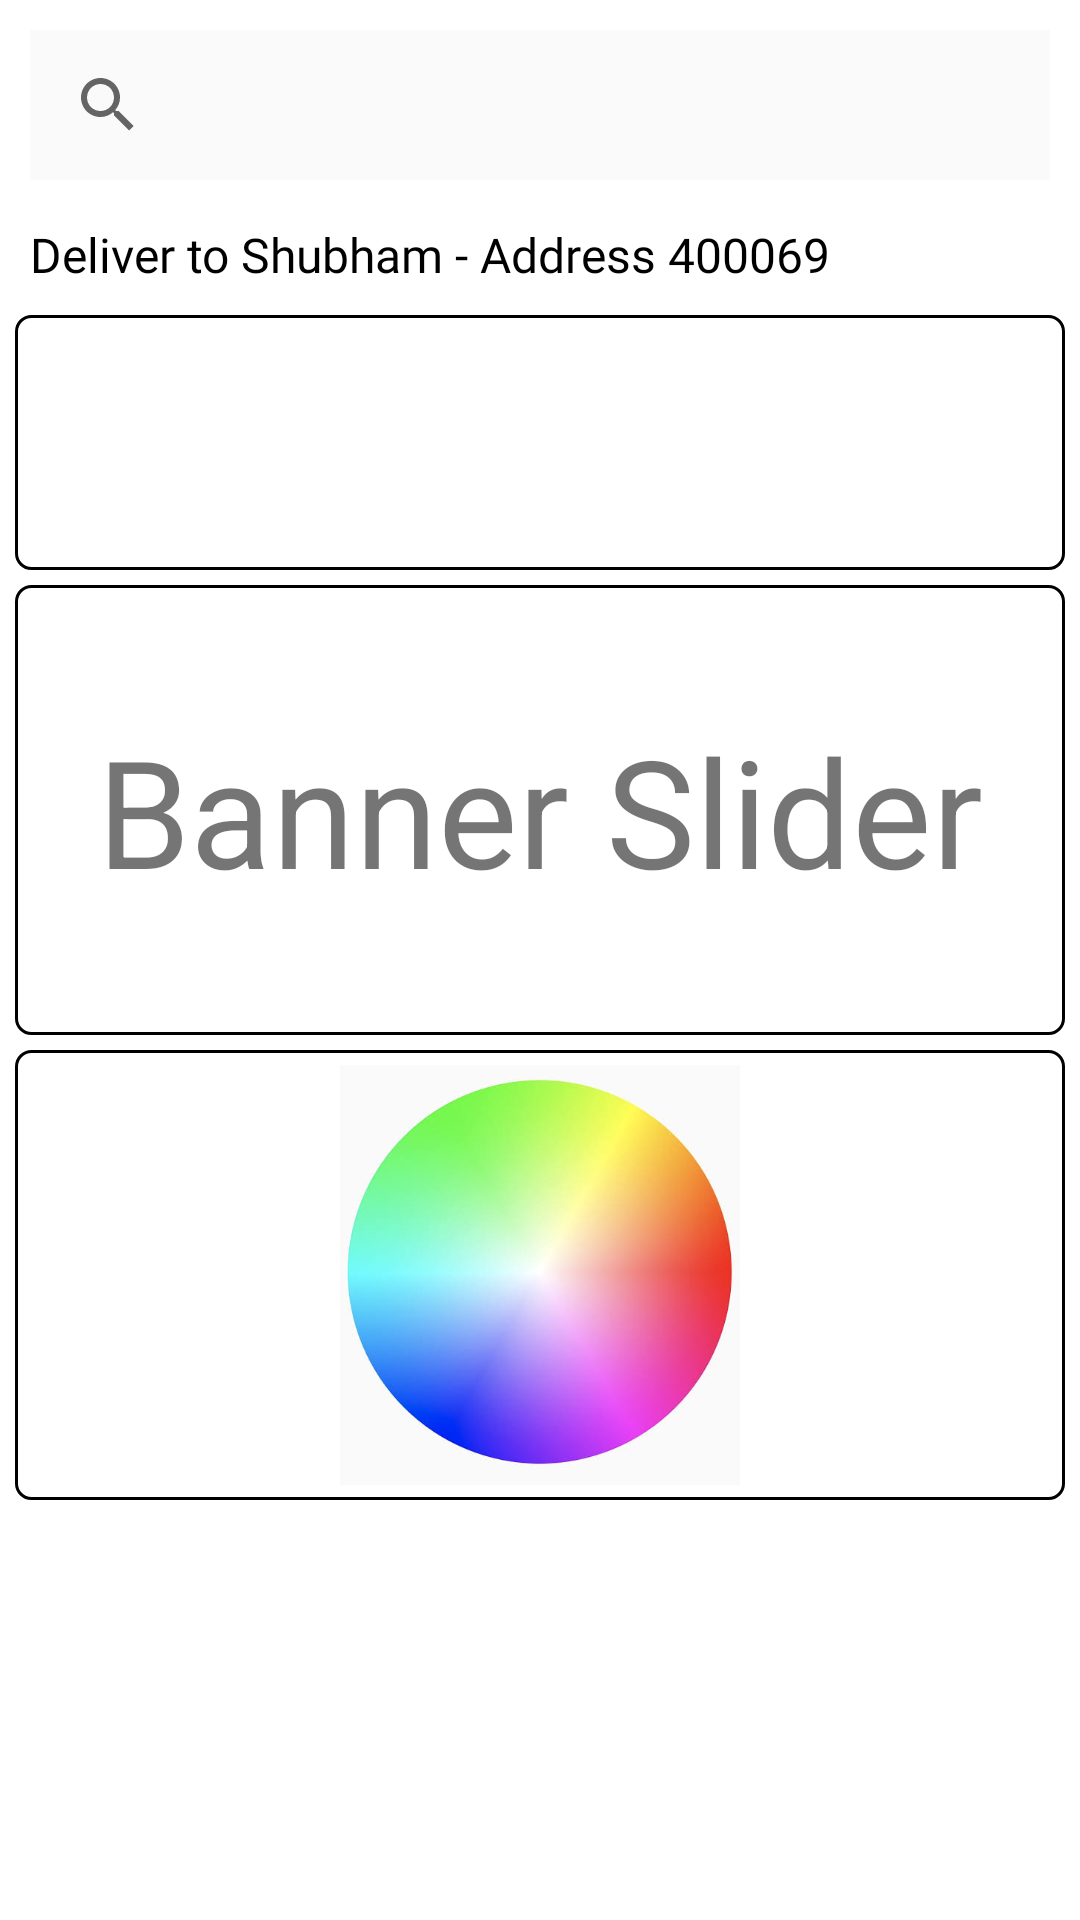

This screen was rendered from an Android layout file. Write that file and the resources it references.
<!-- AndroidManifest.xml: application theme Theme.TailorApp -->
<!-- res/layout/fragment_home_.xml -->
<?xml version="1.0" encoding="utf-8"?>

<LinearLayout
    xmlns:android="http://schemas.android.com/apk/res/android"
    xmlns:app="http://schemas.android.com/apk/res-auto"
    xmlns:tools="http://schemas.android.com/tools"
    android:layout_width="match_parent"
    android:orientation="vertical"
    android:padding="5dp"
    android:layout_height="match_parent"
    tools:context=".Home_Fragment">

    

    <SearchView
        android:id="@+id/home_fragment_search_view"
        android:layout_marginStart="5dp"
        android:layout_marginTop="5dp"
        android:layout_marginEnd="5dp"
        android:layout_width="match_parent"
        android:layout_height="50dp"
        android:background="@drawable/rectangle"
        />

    <TextView
        android:layout_gravity="center"
        android:gravity="start|center_vertical"
        android:layout_width="match_parent"
        android:layout_height="30dp"
        android:textSize="16sp"
        android:backgroundTint="@color/white"
        android:text="Deliver to Shubham - Address 400069"
        android:textColor="@color/black"
        android:textAllCaps="false"
        android:layout_marginTop="10dp"
        android:layout_marginEnd="5dp"
        android:layout_marginStart="5dp"
        android:fontFamily="@font/roboto"
        android:drawablePadding="15dp"
        app:drawableStartCompat="@drawable/ic_baseline_location_on_24"/>

    <androidx.recyclerview.widget.RecyclerView
        android:id="@+id/home_fragment_recycler_category"
        android:layout_width="match_parent"
        android:layout_height="85dp"
        android:background="@drawable/rounded_rectangle"
        android:layout_marginTop="5dp"
        android:orientation="horizontal" />

    <TextView
        android:layout_width="match_parent"
        android:layout_height="150dp"
        android:layout_marginTop="5dp"
        android:text="Banner Slider"
        android:gravity="center"
        android:textSize="50dp"
        android:background="@drawable/rounded_rectangle"

        />

    <ImageView
        android:background="@drawable/rounded_rectangle"
        android:layout_marginTop="5dp"
        android:padding="5dp"
        android:src="@drawable/color_wheel"
        android:layout_width="match_parent"
        android:elevation="10dp"
        android:layout_height="150dp"/>
</LinearLayout>
<!-- resources referenced by this layout -->
<resources>
  <color name="black">#FF000000</color>
  <color name="white">#FFFFFFFF</color>
  <!-- drawable color_wheel: jpeg bitmap (drawable, 18934 bytes) -->
  <!-- drawable rectangle (drawable) -->
  <?xml version="1.0" encoding="utf-8"?>
  
  <layer-list xmlns:android="http://schemas.android.com/apk/res/android" >
      <item>
          <shape>
              <solid android:color="#FAFAFA" />
              <padding android:bottom="2dp"
                  android:top="2dp"
                  android:right="2dp"
                  android:left="2dp"/>
          <stroke
              android:color="@color/material_on_primary_disabled"/>
  
          </shape>
  
      </item>
  </layer-list>
  <!-- drawable rounded_rectangle (drawable-v24) -->
  <?xml version="1.0" encoding="utf-8"?>
  
  <layer-list
      xmlns:android="http://schemas.android.com/apk/res/android">
      <item>
          <shape>
              <corners android:radius="5dp"/>
              <stroke android:width="1dp"
                  android:color="@color/black">
              </stroke>
          </shape>
      </item>
  </layer-list>
  <style name="Theme.TailorApp" parent="Theme.MaterialComponents.DayNight.NoActionBar">
          
          <item name="colorPrimary">@color/purple_500</item>
          <item name="colorPrimaryVariant">@color/purple_700</item>
          <item name="colorOnPrimary">@color/white</item>
          
          <item name="colorSecondary">@color/teal_200</item>
          <item name="colorSecondaryVariant">@color/teal_700</item>
          <item name="colorOnSecondary">@color/black</item>
          
          <item name="android:statusBarColor" tools:targetApi="l">?attr/colorPrimaryVariant</item>
          
      </style>
  <color name="purple_500">#FF6200EE</color>
  <color name="purple_700">#FF3700B3</color>
  <color name="teal_200">#FF3700B3</color>
  <color name="teal_700">#FF3700B3</color>
</resources>
